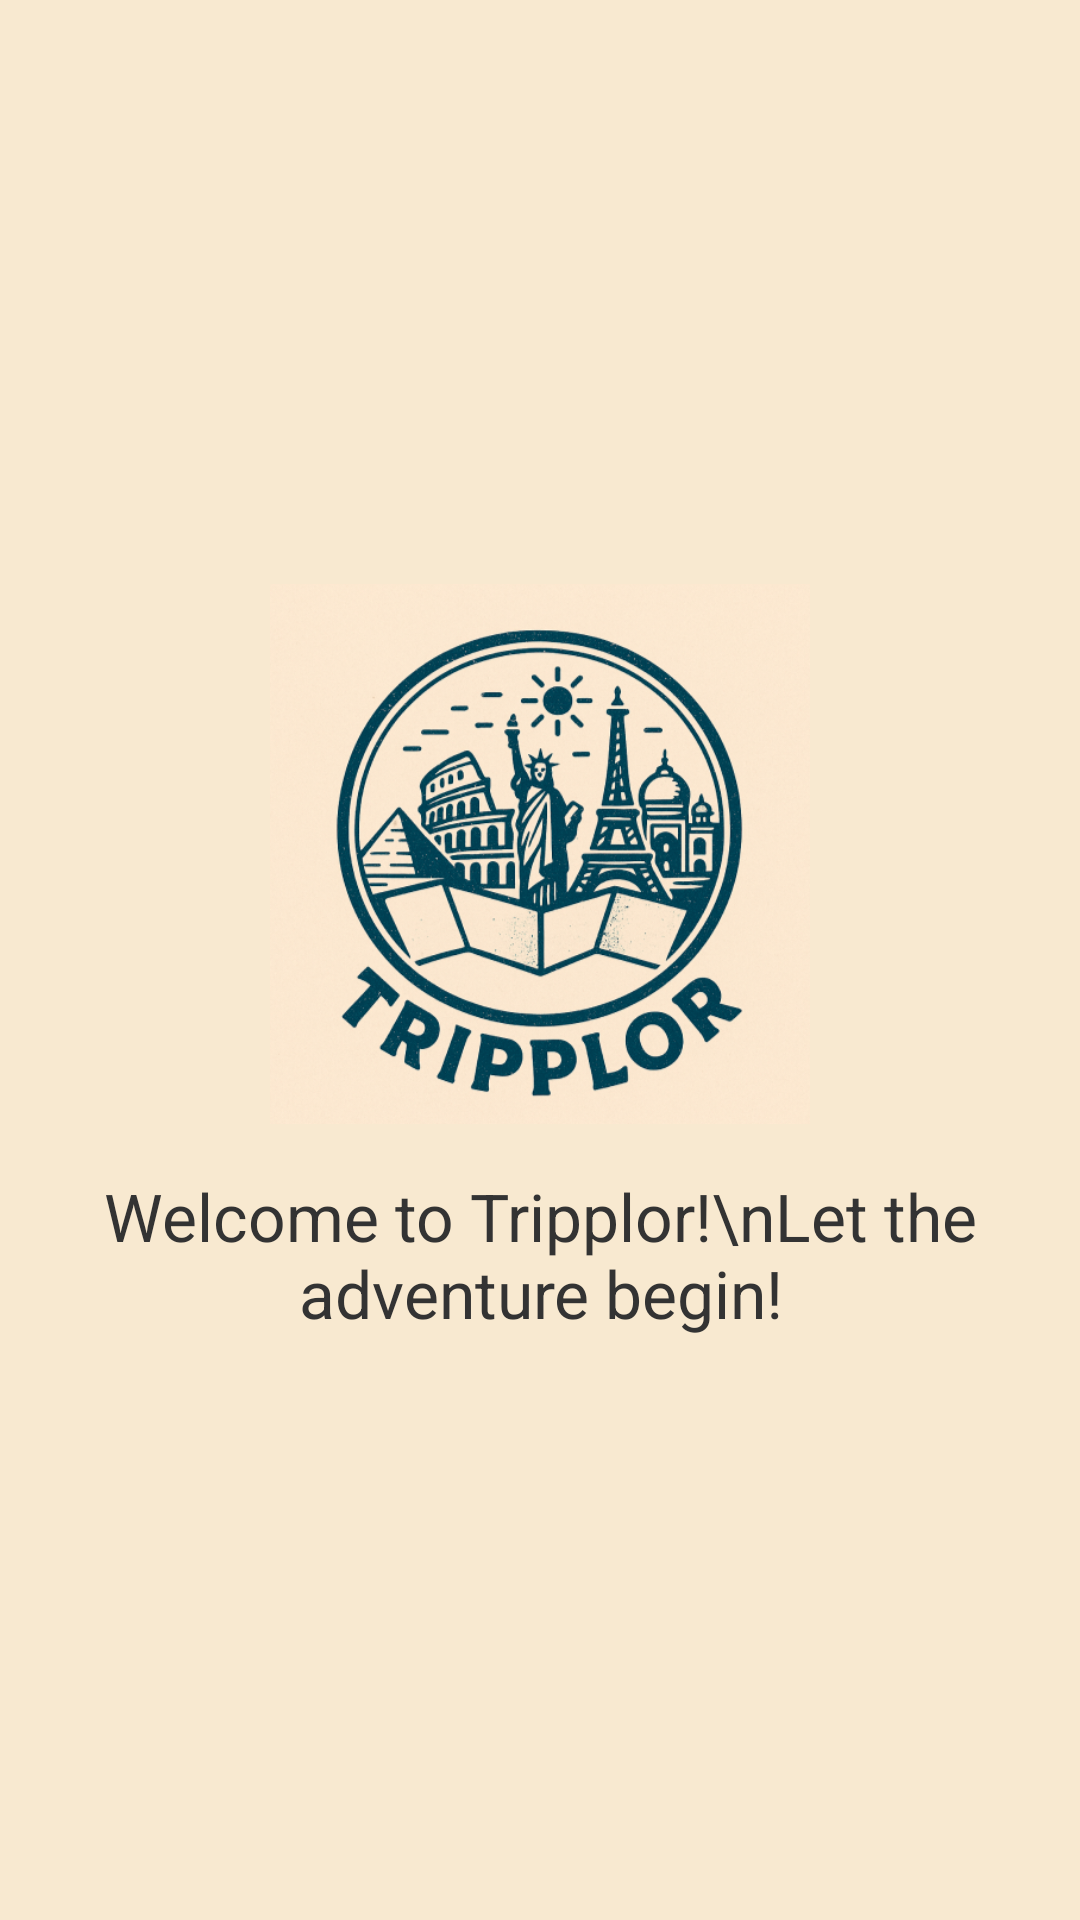

The Android layout XML behind this screen, and the referenced resources:
<!-- AndroidManifest.xml: application theme Theme.EPL498_Group_Project -->
<!-- res/layout/splash_screen.xml -->
<?xml version="1.0" encoding="utf-8"?>
    <androidx.constraintlayout.widget.ConstraintLayout
        xmlns:android="http://schemas.android.com/apk/res/android"
        xmlns:app="http://schemas.android.com/apk/res-auto"
        android:layout_width="match_parent"
        android:layout_height="match_parent"
        android:background="#F8E9D0">

        <ImageView
            android:id="@+id/logo"
            android:layout_width="180dp"
            android:layout_height="180dp"
            android:src="@drawable/logo"
            app:layout_constraintTop_toTopOf="parent"
            app:layout_constraintBottom_toTopOf="@id/textWelcome"
            app:layout_constraintStart_toStartOf="parent"
            app:layout_constraintEnd_toEndOf="parent"
            app:layout_constraintVertical_chainStyle="packed"/>

        <TextView
            android:id="@+id/textWelcome"
            android:layout_width="wrap_content"
            android:layout_height="wrap_content"
            android:text="Welcome to Tripplor!\nLet the adventure begin!"
            android:textColor="#333333"
            android:textSize="22sp"
            android:gravity="center"
            app:layout_constraintTop_toBottomOf="@id/logo"
            app:layout_constraintStart_toStartOf="parent"
            app:layout_constraintEnd_toEndOf="parent"
            app:layout_constraintBottom_toBottomOf="parent"
            android:layout_marginTop="16dp"/>
    </androidx.constraintlayout.widget.ConstraintLayout>
<!-- resources referenced by this layout -->
<resources>
  <!-- drawable logo: png bitmap (drawable, 386182 bytes) -->
  <style name="Theme.EPL498_Group_Project" parent="Theme.MaterialComponents.DayNight.DarkActionBar">
          
          <item name="colorPrimary">@color/purple_500</item>
          <item name="colorPrimaryVariant">@color/purple_700</item>
          <item name="colorOnPrimary">@color/white</item>
          
          <item name="colorSecondary">@color/teal_200</item>
          <item name="colorSecondaryVariant">@color/teal_700</item>
          <item name="colorOnSecondary">@color/black</item>
          
          <item name="android:statusBarColor">?attr/colorPrimaryVariant</item>
          
      </style>
  <color name="purple_500">#FF6200EE</color>
  <color name="purple_700">#FF3700B3</color>
  <color name="white">#FFFFFFFF</color>
  <color name="teal_200">#FF03DAC5</color>
  <color name="teal_700">#FF018786</color>
  <color name="black">#FF000000</color>
</resources>
